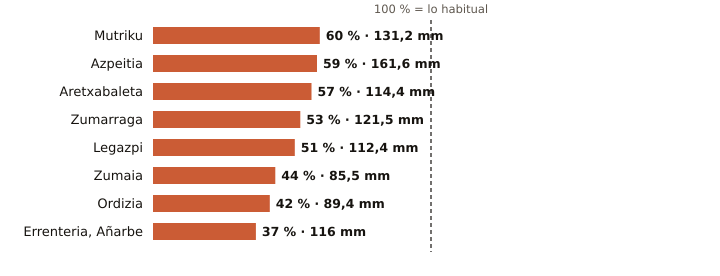

The file beside this chart, header and first rows:
estacion, provincia, indicativo, mm_otono, referencia_mm, pct, periodo_referencia, hasta, hora
Mutriku, Gipuzkoa, 1052A, 131.2, 220.4, 60, 2009-2025, 2026-11-07, 
Azpeitia, Gipuzkoa, 1038X, 161.6, 274.8, 59, 2009-2025, 2026-11-07, 
Aretxabaleta, Gipuzkoa, 1048X, 114.4, 202.4, 57, 2009-2025, 2026-11-07, 
Zumarraga, Gipuzkoa, 1037Y, 121.5, 229.6, 53, 2008-2025, 2026-11-07, 
Legazpi, Gipuzkoa, 1037X, 112.4, 222.4, 51, 2003-2025, 2026-11-07, 
Zumaia, Gipuzkoa, 1041A, 85.5, 194.9, 44, 1991-2020, 2026-11-07, 
Ordizia, Gipuzkoa, 1026X, 89.4, 213.2, 42, 2009-2025, 2026-11-07, 
Errenteria, Añarbe, Gipuzkoa, 1021X, 116.0, 314.4, 37, 2003-2025, 2026-11-07, 
